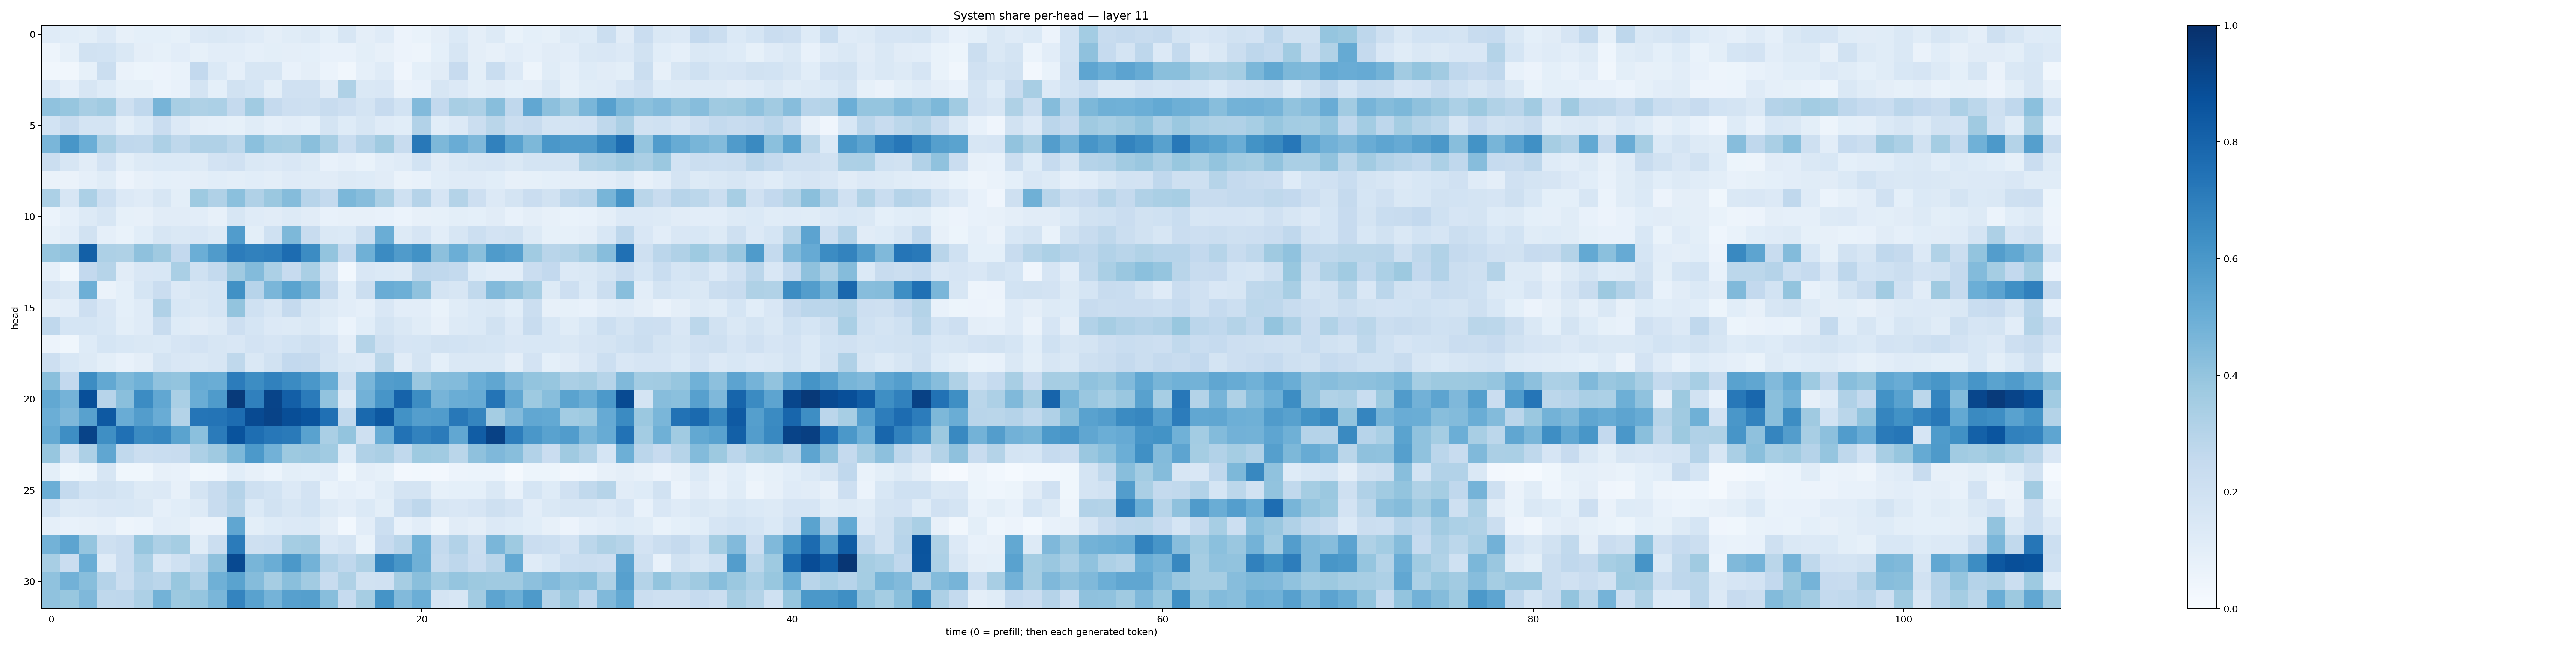

Values plotted in this chart, from the file beside it:
0.11788368, 0.1064099, 0.100971244, 0.13489352, 0.078887396, 0.09300835, 0.09060485, 0.08253384, 0.1336692, 0.14084756, 0.13313943, 0.12083273, 0.09383827, 0.1169591, 0.12798494, 0.09101494, 0.160739, 0.09380766, 0.119567156, 0.05491797, 0.06688252, 0.094177924, 0.13837239, 0.095944695
0.04714, 0.0852, 0.1935, 0.1845, 0.1435, 0.09687, 0.08271, 0.1024, 0.08274, 0.1031, 0.1041, 0.08836, 0.1003, 0.09721, 0.09227, 0.07161, 0.07418, 0.09989, 0.08101, 0.0554, 0.05024, 0.0928, 0.1568, 0.09511
0.03163, 0.03193, 0.08261, 0.2235, 0.06587, 0.05184, 0.05511, 0.06888, 0.2592, 0.1369, 0.08953, 0.1608, 0.1588, 0.07647, 0.09698, 0.06037, 0.03515, 0.08742, 0.1191, 0.04209, 0.09194, 0.1103, 0.2443, 0.09811
0.1366, 0.08974, 0.1584, 0.1249, 0.08498, 0.08462, 0.05928, 0.07289, 0.1775, 0.09211, 0.1879, 0.1691, 0.09867, 0.1963, 0.199, 0.1122, 0.3213, 0.1436, 0.1517, 0.06616, 0.07129, 0.1641, 0.1365, 0.09902
0.4098, 0.3934, 0.3429, 0.3644, 0.2106, 0.2663, 0.4706, 0.3435, 0.3218, 0.3291, 0.2508, 0.3651, 0.2531, 0.2124, 0.2043, 0.2413, 0.2125, 0.177, 0.2456, 0.1874, 0.4448, 0.2604, 0.3399, 0.326
0.1857, 0.2418, 0.1751, 0.1742, 0.101, 0.1392, 0.2284, 0.1351, 0.09403, 0.08918, 0.08292, 0.1135, 0.08936, 0.1053, 0.09335, 0.1766, 0.1218, 0.1598, 0.1202, 0.1092, 0.3098, 0.1068, 0.1347, 0.2198
0.4642, 0.6053, 0.4995, 0.3394, 0.2663, 0.2652, 0.3262, 0.2723, 0.3175, 0.3168, 0.2784, 0.4182, 0.3577, 0.3489, 0.4247, 0.3417, 0.2327, 0.3045, 0.3704, 0.24, 0.7207, 0.4554, 0.505, 0.4507
0.2249, 0.1577, 0.1112, 0.1808, 0.1011, 0.1305, 0.1387, 0.1382, 0.1311, 0.1834, 0.1974, 0.1452, 0.1365, 0.1498, 0.1313, 0.07192, 0.0885, 0.06962, 0.1036, 0.118, 0.1867, 0.1094, 0.1478, 0.1573
0.06336, 0.06534, 0.0886, 0.1153, 0.0561, 0.08144, 0.09315, 0.08913, 0.09434, 0.1075, 0.1007, 0.1075, 0.1005, 0.1196, 0.1145, 0.1125, 0.127, 0.1215, 0.1124, 0.06585, 0.07714, 0.1086, 0.1201, 0.1206
0.3314, 0.1572, 0.329, 0.2173, 0.1349, 0.1204, 0.1582, 0.09904, 0.3731, 0.3169, 0.4194, 0.319, 0.3815, 0.4344, 0.2961, 0.255, 0.4587, 0.432, 0.3391, 0.2004, 0.304, 0.1678, 0.306, 0.2133
0.06202, 0.08918, 0.1275, 0.1592, 0.08391, 0.08137, 0.1094, 0.1105, 0.104, 0.08008, 0.1602, 0.121, 0.1118, 0.1286, 0.113, 0.07598, 0.07937, 0.07965, 0.0743, 0.06237, 0.07825, 0.08465, 0.1015, 0.09135
0.08399, 0.1029, 0.1952, 0.08788, 0.06783, 0.1087, 0.1565, 0.1464, 0.1519, 0.1271, 0.5771, 0.1001, 0.2009, 0.4535, 0.2405, 0.1426, 0.1403, 0.2224, 0.5024, 0.1293, 0.1641, 0.1051, 0.1634, 0.2169
0.3923, 0.4085, 0.8134, 0.3245, 0.3222, 0.4138, 0.3683, 0.2598, 0.4984, 0.5797, 0.704, 0.6845, 0.698, 0.7694, 0.6452, 0.399, 0.2605, 0.4893, 0.6489, 0.5803, 0.6211, 0.4152, 0.4964, 0.4256
0.08737, 0.03728, 0.2586, 0.2976, 0.1125, 0.1522, 0.1528, 0.336, 0.2012, 0.254, 0.3679, 0.4411, 0.3285, 0.2453, 0.3395, 0.172, 0.03086, 0.152, 0.1369, 0.127, 0.2751, 0.2657, 0.2543, 0.1213
0.165, 0.1418, 0.4929, 0.06437, 0.09221, 0.1717, 0.23, 0.1337, 0.1599, 0.1705, 0.6262, 0.2936, 0.4611, 0.5476, 0.4665, 0.2511, 0.1069, 0.2236, 0.5055, 0.4948, 0.407, 0.1751, 0.1593, 0.2619
0.09514, 0.102, 0.2117, 0.1487, 0.09261, 0.1178, 0.3181, 0.1529, 0.143, 0.17, 0.4014, 0.2, 0.1593, 0.2508, 0.1627, 0.1297, 0.1031, 0.08808, 0.1485, 0.1036, 0.1052, 0.06894, 0.1167, 0.1401
0.2688, 0.1681, 0.1684, 0.1535, 0.101, 0.119, 0.2361, 0.124, 0.1097, 0.1266, 0.2117, 0.1695, 0.1357, 0.1259, 0.1416, 0.1088, 0.06172, 0.1063, 0.1721, 0.1407, 0.1143, 0.07919, 0.1324, 0.1393
0.05744, 0.03874, 0.1246, 0.1713, 0.1526, 0.1473, 0.1405, 0.1673, 0.1801, 0.1602, 0.1488, 0.1831, 0.1672, 0.1851, 0.2063, 0.181, 0.09699, 0.3071, 0.2104, 0.1643, 0.1706, 0.1948, 0.1845, 0.1733
0.2143, 0.1524, 0.132, 0.09866, 0.07605, 0.09593, 0.1777, 0.149, 0.1444, 0.1599, 0.2714, 0.1463, 0.1883, 0.2594, 0.2535, 0.1768, 0.1481, 0.1359, 0.2859, 0.113, 0.1726, 0.09352, 0.1421, 0.1463
0.4247, 0.2598, 0.6422, 0.5257, 0.4542, 0.4881, 0.4075, 0.401, 0.5104, 0.5003, 0.7064, 0.6413, 0.6868, 0.6512, 0.5988, 0.5108, 0.2043, 0.4638, 0.5716, 0.5855, 0.3852, 0.4362, 0.4406, 0.4987
0.5271, 0.4756, 0.8812, 0.2968, 0.4257, 0.6449, 0.5307, 0.3369, 0.5024, 0.5838, 0.9599, 0.6899, 0.9208, 0.8179, 0.7071, 0.4031, 0.1322, 0.4839, 0.6059, 0.8036, 0.6423, 0.4714, 0.5016, 0.5079
0.4998, 0.4493, 0.5562, 0.84, 0.504, 0.5741, 0.5054, 0.3083, 0.7339, 0.7376, 0.7657, 0.8978, 0.922, 0.8862, 0.8615, 0.7523, 0.2624, 0.7804, 0.8467, 0.6211, 0.5678, 0.5755, 0.7203, 0.6709
0.5157, 0.637, 0.9236, 0.6343, 0.7525, 0.6523, 0.6643, 0.5505, 0.4212, 0.7096, 0.8646, 0.7612, 0.7232, 0.7133, 0.552, 0.3361, 0.4021, 0.2072, 0.5051, 0.7438, 0.6811, 0.7097, 0.5298, 0.8243
0.3941, 0.1931, 0.3257, 0.5314, 0.2627, 0.2211, 0.2317, 0.2395, 0.3246, 0.3685, 0.4564, 0.592, 0.4841, 0.3758, 0.3846, 0.3638, 0.1224, 0.3172, 0.3344, 0.2654, 0.3736, 0.3655, 0.2862, 0.4139
0.09977, 0.03627, 0.05143, 0.1586, 0.03772, 0.03713, 0.08043, 0.07662, 0.03837, 0.04668, 0.1081, 0.08109, 0.06091, 0.09815, 0.09336, 0.1022, 0.03676, 0.097, 0.08544, 0.02353, 0.02874, 0.02369, 0.05612, 0.05861
0.4982, 0.2551, 0.1864, 0.1943, 0.1688, 0.1298, 0.1348, 0.08134, 0.1727, 0.236, 0.3029, 0.2033, 0.1865, 0.1358, 0.1804, 0.0685, 0.08616, 0.07405, 0.1138, 0.1722, 0.1785, 0.08273, 0.09138, 0.09182
0.1849, 0.1317, 0.1329, 0.1497, 0.1547, 0.1452, 0.08687, 0.1077, 0.1265, 0.2355, 0.2926, 0.1399, 0.1907, 0.1611, 0.1865, 0.1276, 0.1051, 0.1378, 0.1011, 0.2338, 0.2761, 0.1633, 0.1517, 0.1672
0.0872, 0.07241, 0.08086, 0.0866, 0.05045, 0.05892, 0.1045, 0.09906, 0.06401, 0.06527, 0.5334, 0.1007, 0.1225, 0.1335, 0.1377, 0.0966, 0.02765, 0.1049, 0.2154, 0.07492, 0.1026, 0.05003, 0.1127, 0.09713
0.48, 0.5418, 0.3969, 0.2076, 0.2294, 0.3938, 0.3273, 0.3542, 0.1149, 0.224, 0.7085, 0.2099, 0.2169, 0.3523, 0.3615, 0.1492, 0.1795, 0.06672, 0.2433, 0.2906, 0.4845, 0.257, 0.309, 0.2261
0.3418, 0.2288, 0.5039, 0.1206, 0.2273, 0.3307, 0.1487, 0.2016, 0.2642, 0.4115, 0.9011, 0.466, 0.5019, 0.5954, 0.4794, 0.3123, 0.2676, 0.3233, 0.6694, 0.6023, 0.4883, 0.2403, 0.276, 0.2304
0.4063, 0.4825, 0.4277, 0.3019, 0.2207, 0.302, 0.2851, 0.3881, 0.3164, 0.4912, 0.5497, 0.4355, 0.35, 0.4255, 0.3623, 0.2369, 0.3228, 0.1885, 0.1964, 0.3492, 0.4251, 0.3586, 0.3959, 0.3761
0.4082, 0.3887, 0.4523, 0.2729, 0.2744, 0.3275, 0.478, 0.3778, 0.3967, 0.464, 0.6727, 0.5542, 0.4763, 0.5598, 0.5662, 0.4267, 0.2476, 0.3496, 0.6154, 0.4445, 0.4987, 0.1792, 0.1605, 0.3615
